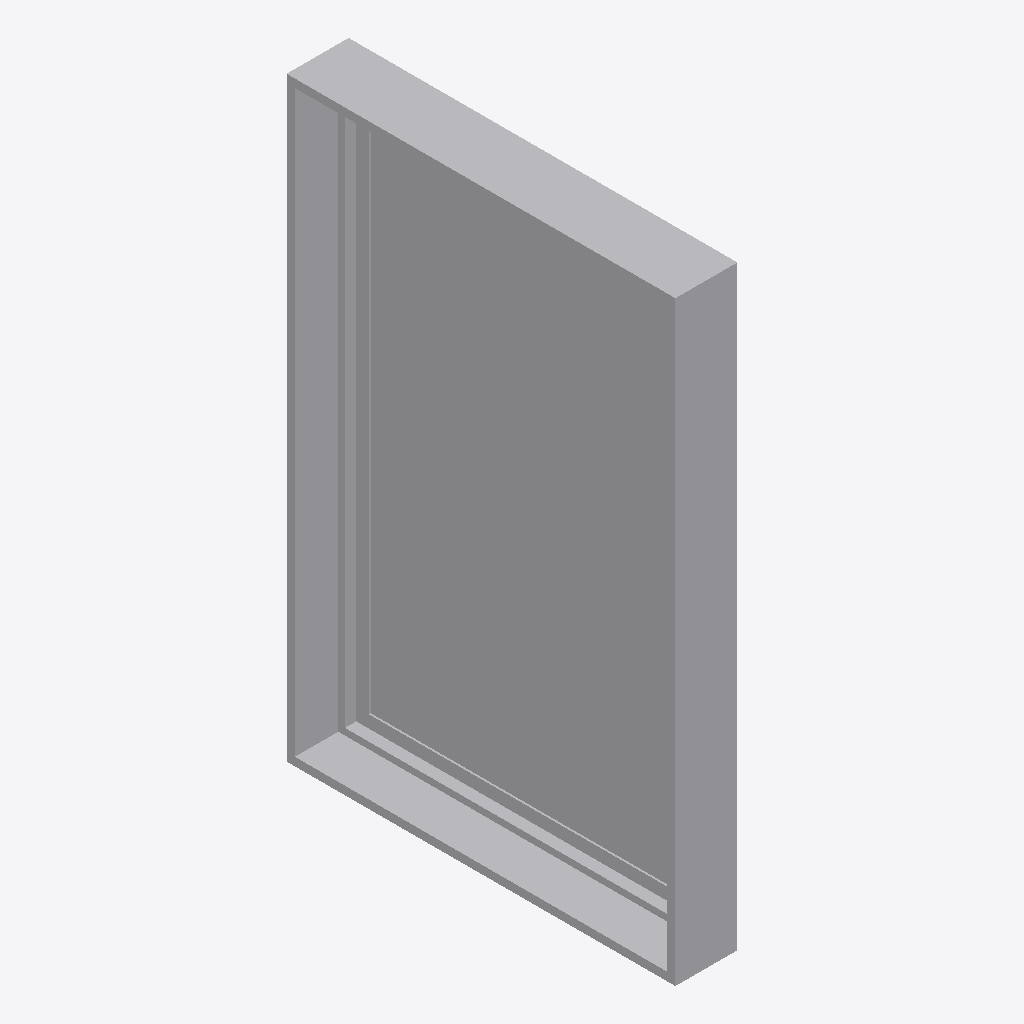
Isometric view of an IFC building model (IFC-SPF (STEP), schema IFC2X3, length unit millimetre), seen from the south-west, elements coloured by IFC class: 1 other element (light grey).
Extent 0.1 m × 0.9 m × 1.4 m (x, y, z). Elements (1): 1 IfcBuildingElementProxy.

HEADER;
FILE_DESCRIPTION(('ViewDefinition [CoordinationView]'),'2;1');
FILE_NAME('','2026-11-19T22:27:32',(''),(''),'IfcOpenShell 0.9.0post1+b5e509b','IfcOpenShell 0.9.0post1+b5e509b','');
FILE_SCHEMA(('IFC2X3'));
ENDSEC;
DATA;
#26=IFCPROJECT('2hOkyqenD0NgBJKKKRKl7T',#6,'Project Number',$,$,'Project Name','Project Status',(#10),#25);
#96=IFCBUILDINGELEMENTPROXY('21sApouMH3gONkWQz_vqku',#6,'Awning - 1L (AUS):0922:1664010',$,$,#37,#95,'1664010',$);
ENDSEC;
